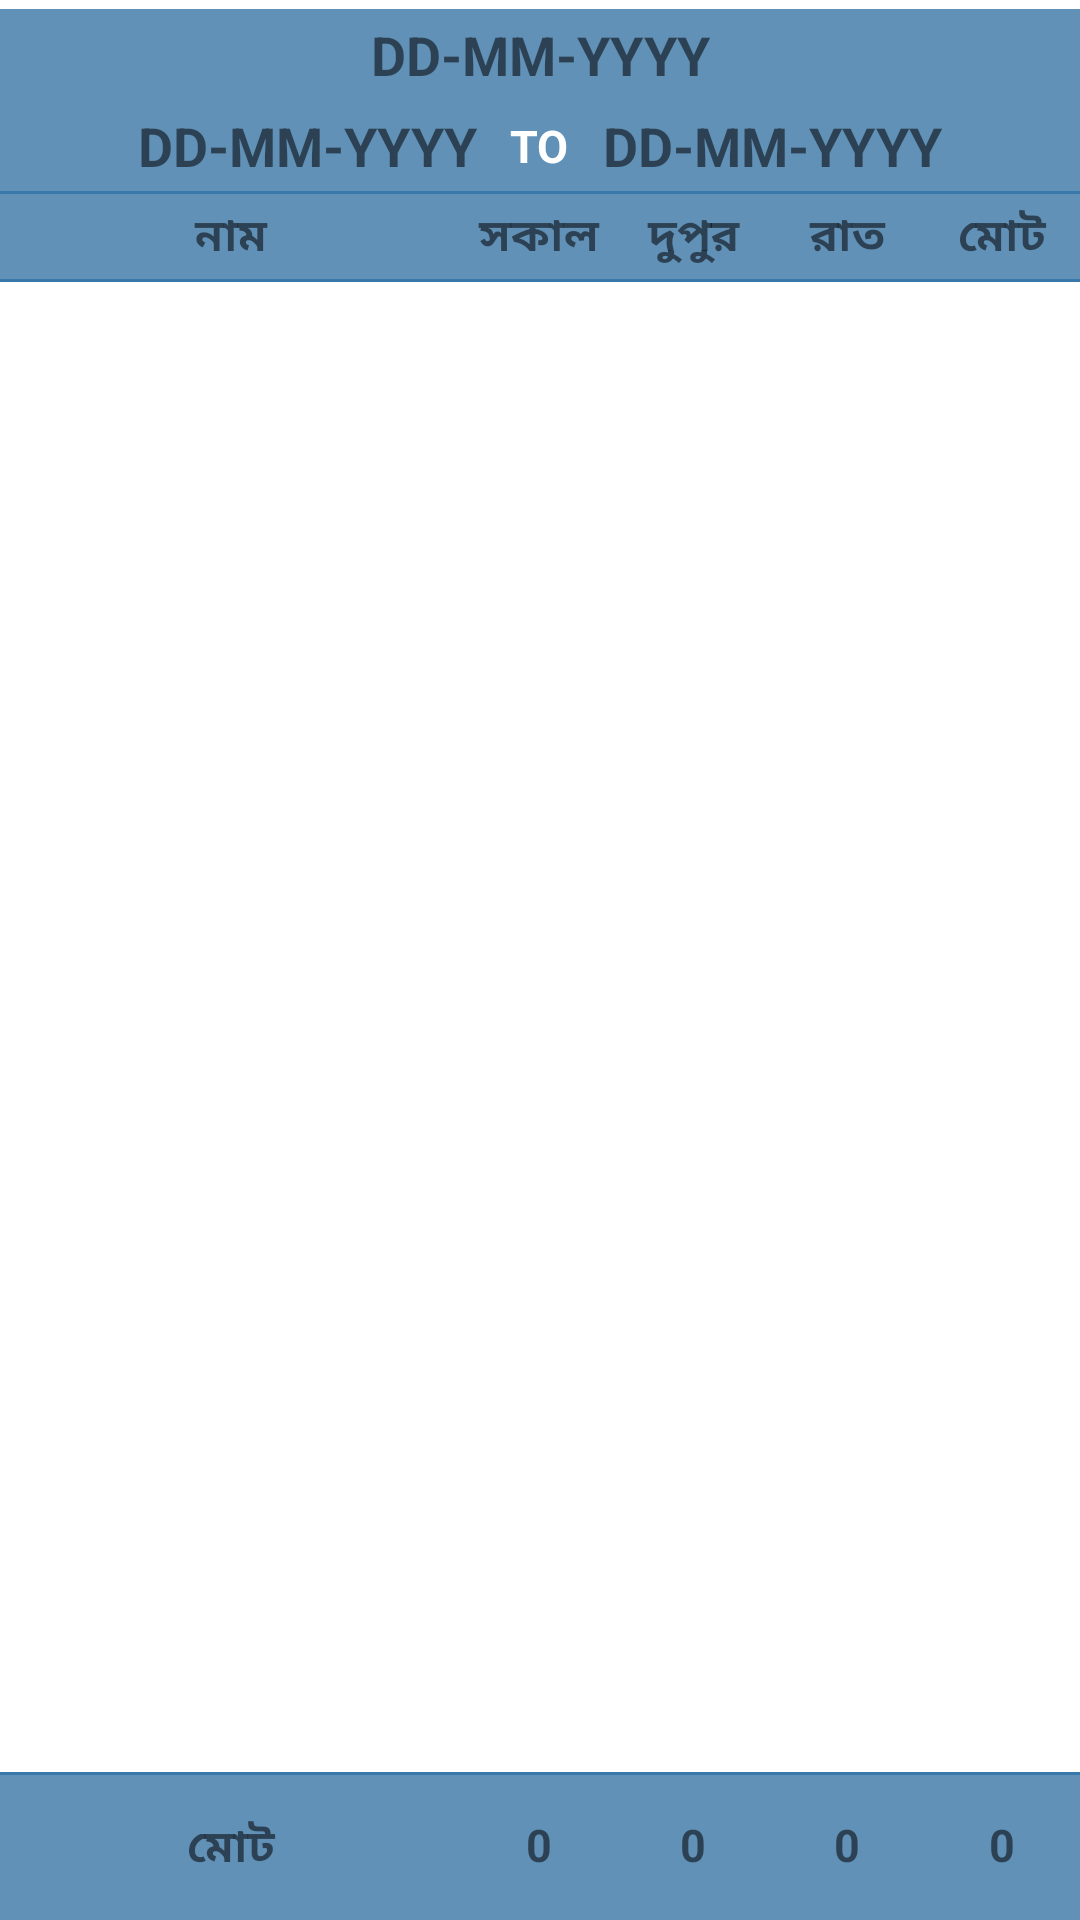

Layout XML and referenced resources for this Android screen:
<!-- AndroidManifest.xml: application theme Theme.BachelorPoint -->
<!-- res/layout/fragment_monthly.xml -->
<?xml version="1.0" encoding="utf-8"?>
<RelativeLayout xmlns:android="http://schemas.android.com/apk/res/android"
    xmlns:app="http://schemas.android.com/apk/res-auto"
    xmlns:tools="http://schemas.android.com/tools"
    android:layout_width="match_parent"
    android:layout_height="match_parent"
    android:orientation="vertical"
    tools:context=".ui.monthly.MonthlyFragment">

    <TableRow
        android:id="@+id/monthRow"
        android:layout_width="match_parent"
        android:layout_height="wrap_content"
        android:layout_marginTop="@dimen/dimen_3dp"
        android:background="@color/table_header"
        android:gravity="center">

        <TextView
            android:id="@+id/monthTv"
            android:layout_width="wrap_content"
            android:layout_height="wrap_content"
            android:drawablePadding="@dimen/dimen_10dp"
            android:gravity="center"
            android:padding="@dimen/dimen_3dp"
            android:text="@string/dd_mm_yyyy"
            android:textSize="@dimen/dimen_18sp"
            android:textStyle="bold"
            app:drawableEndCompat="@drawable/baseline_date_range_24" />
    </TableRow>

    <TableRow
        android:id="@+id/dateRow"
        android:layout_width="match_parent"
        android:layout_height="wrap_content"
        android:layout_below="@+id/monthRow"
        android:background="@color/table_header"
        android:gravity="center">

        <TextView
            android:id="@+id/firstDateTv"
            android:layout_width="wrap_content"
            android:layout_height="wrap_content"
            android:drawablePadding="@dimen/dimen_10dp"
            android:gravity="center"
            android:padding="@dimen/dimen_3dp"
            android:text="DD-MM-YYYY"
            android:textSize="@dimen/dimen_18sp"
            android:textStyle="bold"
            app:drawableStartCompat="@drawable/baseline_date_range_24" />

        <TextView
            android:layout_width="wrap_content"
            android:layout_height="wrap_content"
            android:layout_marginStart="@dimen/dimen_5dp"
            android:layout_marginEnd="@dimen/dimen_5dp"
            android:drawablePadding="@dimen/dimen_10dp"
            android:gravity="center"
            android:padding="@dimen/dimen_3dp"
            android:text="TO"
            android:textColor="@color/white"
            android:textSize="@dimen/dimen_15sp"
            android:textStyle="bold" />

        <TextView
            android:id="@+id/lastDateTv"
            android:layout_width="wrap_content"
            android:layout_height="wrap_content"
            android:drawablePadding="@dimen/dimen_10dp"
            android:gravity="center"
            android:padding="@dimen/dimen_3dp"
            android:text="DD-MM-YYYY"
            android:textSize="@dimen/dimen_18sp"
            android:textStyle="bold"
            app:drawableEndCompat="@drawable/baseline_date_range_24" />
    </TableRow>

    <View
        android:id="@+id/dateBorder"
        android:layout_width="match_parent"
        android:layout_height="@dimen/dimen_1dp"
        android:layout_below="@id/dateRow"
        android:background="@color/purple_200" />

    <TableRow
        android:id="@+id/tableHeaderRow"
        android:layout_width="match_parent"
        android:layout_height="wrap_content"
        android:layout_below="@id/dateBorder"
        android:background="@color/table_header">

        <TextView
            android:layout_width="0dp"
            android:layout_height="wrap_content"
            android:layout_weight="3"
            android:gravity="center"
            android:padding="@dimen/dimen_3dp"
            android:text="@string/name_bn"
            android:textSize="@dimen/dimen_15sp"
            android:textStyle="bold" />

        <TextView
            android:layout_width="0dp"
            android:layout_height="wrap_content"
            android:layout_weight="1"
            android:gravity="center"
            android:padding="@dimen/dimen_3dp"
            android:text="সকাল"
            android:textSize="@dimen/dimen_15sp"
            android:textStyle="bold" />

        <TextView
            android:layout_width="0dp"
            android:layout_height="wrap_content"
            android:layout_weight="1"
            android:gravity="center"
            android:padding="@dimen/dimen_3dp"
            android:text="দুপুর"
            android:textSize="@dimen/dimen_15sp"
            android:textStyle="bold" />

        <TextView
            android:layout_width="0dp"
            android:layout_height="wrap_content"
            android:layout_weight="1"
            android:gravity="center"
            android:padding="@dimen/dimen_3dp"
            android:text="রাত"
            android:textSize="@dimen/dimen_15sp"
            android:textStyle="bold" />

        <TextView
            android:layout_width="0dp"
            android:layout_height="wrap_content"
            android:layout_weight="1"
            android:gravity="center"
            android:padding="@dimen/dimen_3dp"
            android:text="মোট"
            android:textSize="@dimen/dimen_15sp"
            android:textStyle="bold" />
    </TableRow>

    <View
        android:id="@+id/tableHeaderBorder"
        android:layout_width="match_parent"
        android:layout_height="@dimen/dimen_1dp"
        android:layout_below="@+id/tableHeaderRow"
        android:background="@color/purple_200" />

    <androidx.recyclerview.widget.RecyclerView
        android:id="@+id/recyclerView"
        android:layout_width="match_parent"
        android:layout_height="match_parent"
        android:layout_above="@+id/bottomLl"
        android:layout_below="@+id/tableHeaderBorder"
        app:layoutManager="androidx.recyclerview.widget.LinearLayoutManager"
        tools:listitem="@layout/item_meal" />

    <LinearLayout
        android:id="@+id/bottomLl"
        android:layout_width="match_parent"
        android:layout_height="wrap_content"
        android:layout_alignParentBottom="true"
        android:orientation="vertical">

        <View
            android:id="@+id/border"
            android:layout_width="match_parent"
            android:layout_height="@dimen/dimen_1dp"
            android:background="@color/purple_200" />

        <TableRow
            android:layout_width="match_parent"
            android:layout_height="wrap_content"
            android:background="@color/table_header"
            android:paddingTop="@dimen/dimen_10dp"
            android:paddingBottom="@dimen/dimen_10dp">

            <TextView
                android:layout_width="0dp"
                android:layout_height="wrap_content"
                android:layout_weight="3"
                android:gravity="center"
                android:padding="@dimen/dimen_3dp"
                android:text="মোট"
                android:textSize="@dimen/dimen_15sp"
                android:textStyle="bold" />

            <TextView
                android:id="@+id/totalFirstMealTv"
                android:layout_width="0dp"
                android:layout_height="wrap_content"
                android:layout_weight="1"
                android:gravity="center"
                android:padding="@dimen/dimen_3dp"
                android:text="@string/zero"
                android:textSize="@dimen/dimen_15sp"
                android:textStyle="bold" />

            <TextView
                android:id="@+id/totalSecondMealTv"
                android:layout_width="0dp"
                android:layout_height="wrap_content"
                android:layout_weight="1"
                android:gravity="center"
                android:padding="@dimen/dimen_3dp"
                android:text="@string/zero"
                android:textSize="@dimen/dimen_15sp"
                android:textStyle="bold" />

            <TextView
                android:id="@+id/totalThirdMealTv"
                android:layout_width="0dp"
                android:layout_height="wrap_content"
                android:layout_weight="1"
                android:gravity="center"
                android:padding="@dimen/dimen_3dp"
                android:text="@string/zero"
                android:textSize="@dimen/dimen_15sp"
                android:textStyle="bold" />

            <TextView
                android:id="@+id/totalMealTv"
                android:layout_width="0dp"
                android:layout_height="wrap_content"
                android:layout_weight="1"
                android:gravity="center"
                android:padding="@dimen/dimen_3dp"
                android:text="@string/zero"
                android:textSize="@dimen/dimen_15sp"
                android:textStyle="bold" />
        </TableRow>
    </LinearLayout>

</RelativeLayout>
<!-- res/layout/item_meal.xml (included above) -->
<?xml version="1.0" encoding="utf-8"?>
<LinearLayout xmlns:android="http://schemas.android.com/apk/res/android"
    xmlns:app="http://schemas.android.com/apk/res-auto"
    android:layout_width="match_parent"
    android:layout_height="wrap_content"
    android:orientation="vertical">

    <LinearLayout
        android:layout_width="match_parent"
        android:layout_height="wrap_content"
        android:gravity="center_vertical"
        android:padding="5dp">

        <TextView
            android:id="@+id/nameTv"
            android:layout_width="0dp"
            android:layout_height="wrap_content"
            android:layout_weight="3"
            android:gravity="start"
            android:padding="@dimen/dimen_3dp"
            android:text="Name"
            android:textSize="@dimen/dimen_18sp"
            android:textStyle="bold" />

        <TextView
            android:id="@+id/firstMealTv"
            android:layout_width="0dp"
            android:layout_height="wrap_content"
            android:layout_weight="1"
            android:gravity="center"
            android:padding="@dimen/dimen_3dp"
            android:text="0"
            android:textSize="@dimen/dimen_18sp"
            android:textStyle="bold" />

        <TextView
            android:id="@+id/secondMealTv"
            android:layout_width="0dp"
            android:layout_height="wrap_content"
            android:layout_weight="1"
            android:gravity="center"
            android:padding="@dimen/dimen_3dp"
            android:text="0"
            android:textSize="@dimen/dimen_18sp"
            android:textStyle="bold" />

        <TextView
            android:id="@+id/thirdMealTv"
            android:layout_width="0dp"
            android:layout_height="wrap_content"
            android:layout_weight="1"
            android:gravity="center"
            android:padding="@dimen/dimen_3dp"
            android:text="0"
            android:textSize="@dimen/dimen_18sp"
            android:textStyle="bold" />

        <TextView
            android:id="@+id/subTotalMealTv"
            android:layout_width="0dp"
            android:layout_height="wrap_content"
            android:layout_weight="1"
            android:gravity="center"
            android:padding="@dimen/dimen_3dp"
            android:text="0"
            android:textSize="@dimen/dimen_18sp"
            android:textStyle="bold" />

    </LinearLayout>

    <View
        android:layout_width="match_parent"
        android:layout_height="@dimen/dimen_1dp"
        android:background="@color/purple_200" />
</LinearLayout>
<!-- resources referenced by this layout -->
<resources>
  <color name="purple_200">#3878AA</color>
  <color name="table_header">#DA477FAB</color>
  <color name="white">#FFFFFFFF</color>
  <dimen name="dimen_10dp">10dp</dimen>
  <dimen name="dimen_15sp">15sp</dimen>
  <dimen name="dimen_18sp">18sp</dimen>
  <dimen name="dimen_1dp">1dp</dimen>
  <dimen name="dimen_3dp">3dp</dimen>
  <dimen name="dimen_5dp">5dp</dimen>
  <string name="dd_mm_yyyy">DD-MM-YYYY</string>
  <string name="name_bn">নাম</string>
  <string name="zero">0</string>
  <style name="Theme.BachelorPoint" parent="Theme.MaterialComponents.DayNight.DarkActionBar">
          
          <item name="colorPrimary">@color/purple_200</item>
          <item name="colorPrimaryVariant">@color/purple_700</item>
          <item name="colorOnPrimary">@color/white</item>
          
          <item name="colorSecondary">@color/teal_200</item>
          <item name="colorSecondaryVariant">@color/teal_700</item>
          <item name="colorOnSecondary">@color/black</item>
          
          <item name="android:statusBarColor">?attr/colorPrimaryVariant</item>
          
      </style>
  <color name="purple_700">#FF3700B3</color>
  <color name="teal_200">#FF03DAC5</color>
  <color name="teal_700">#FF018786</color>
  <color name="black">#FF000000</color>
</resources>
